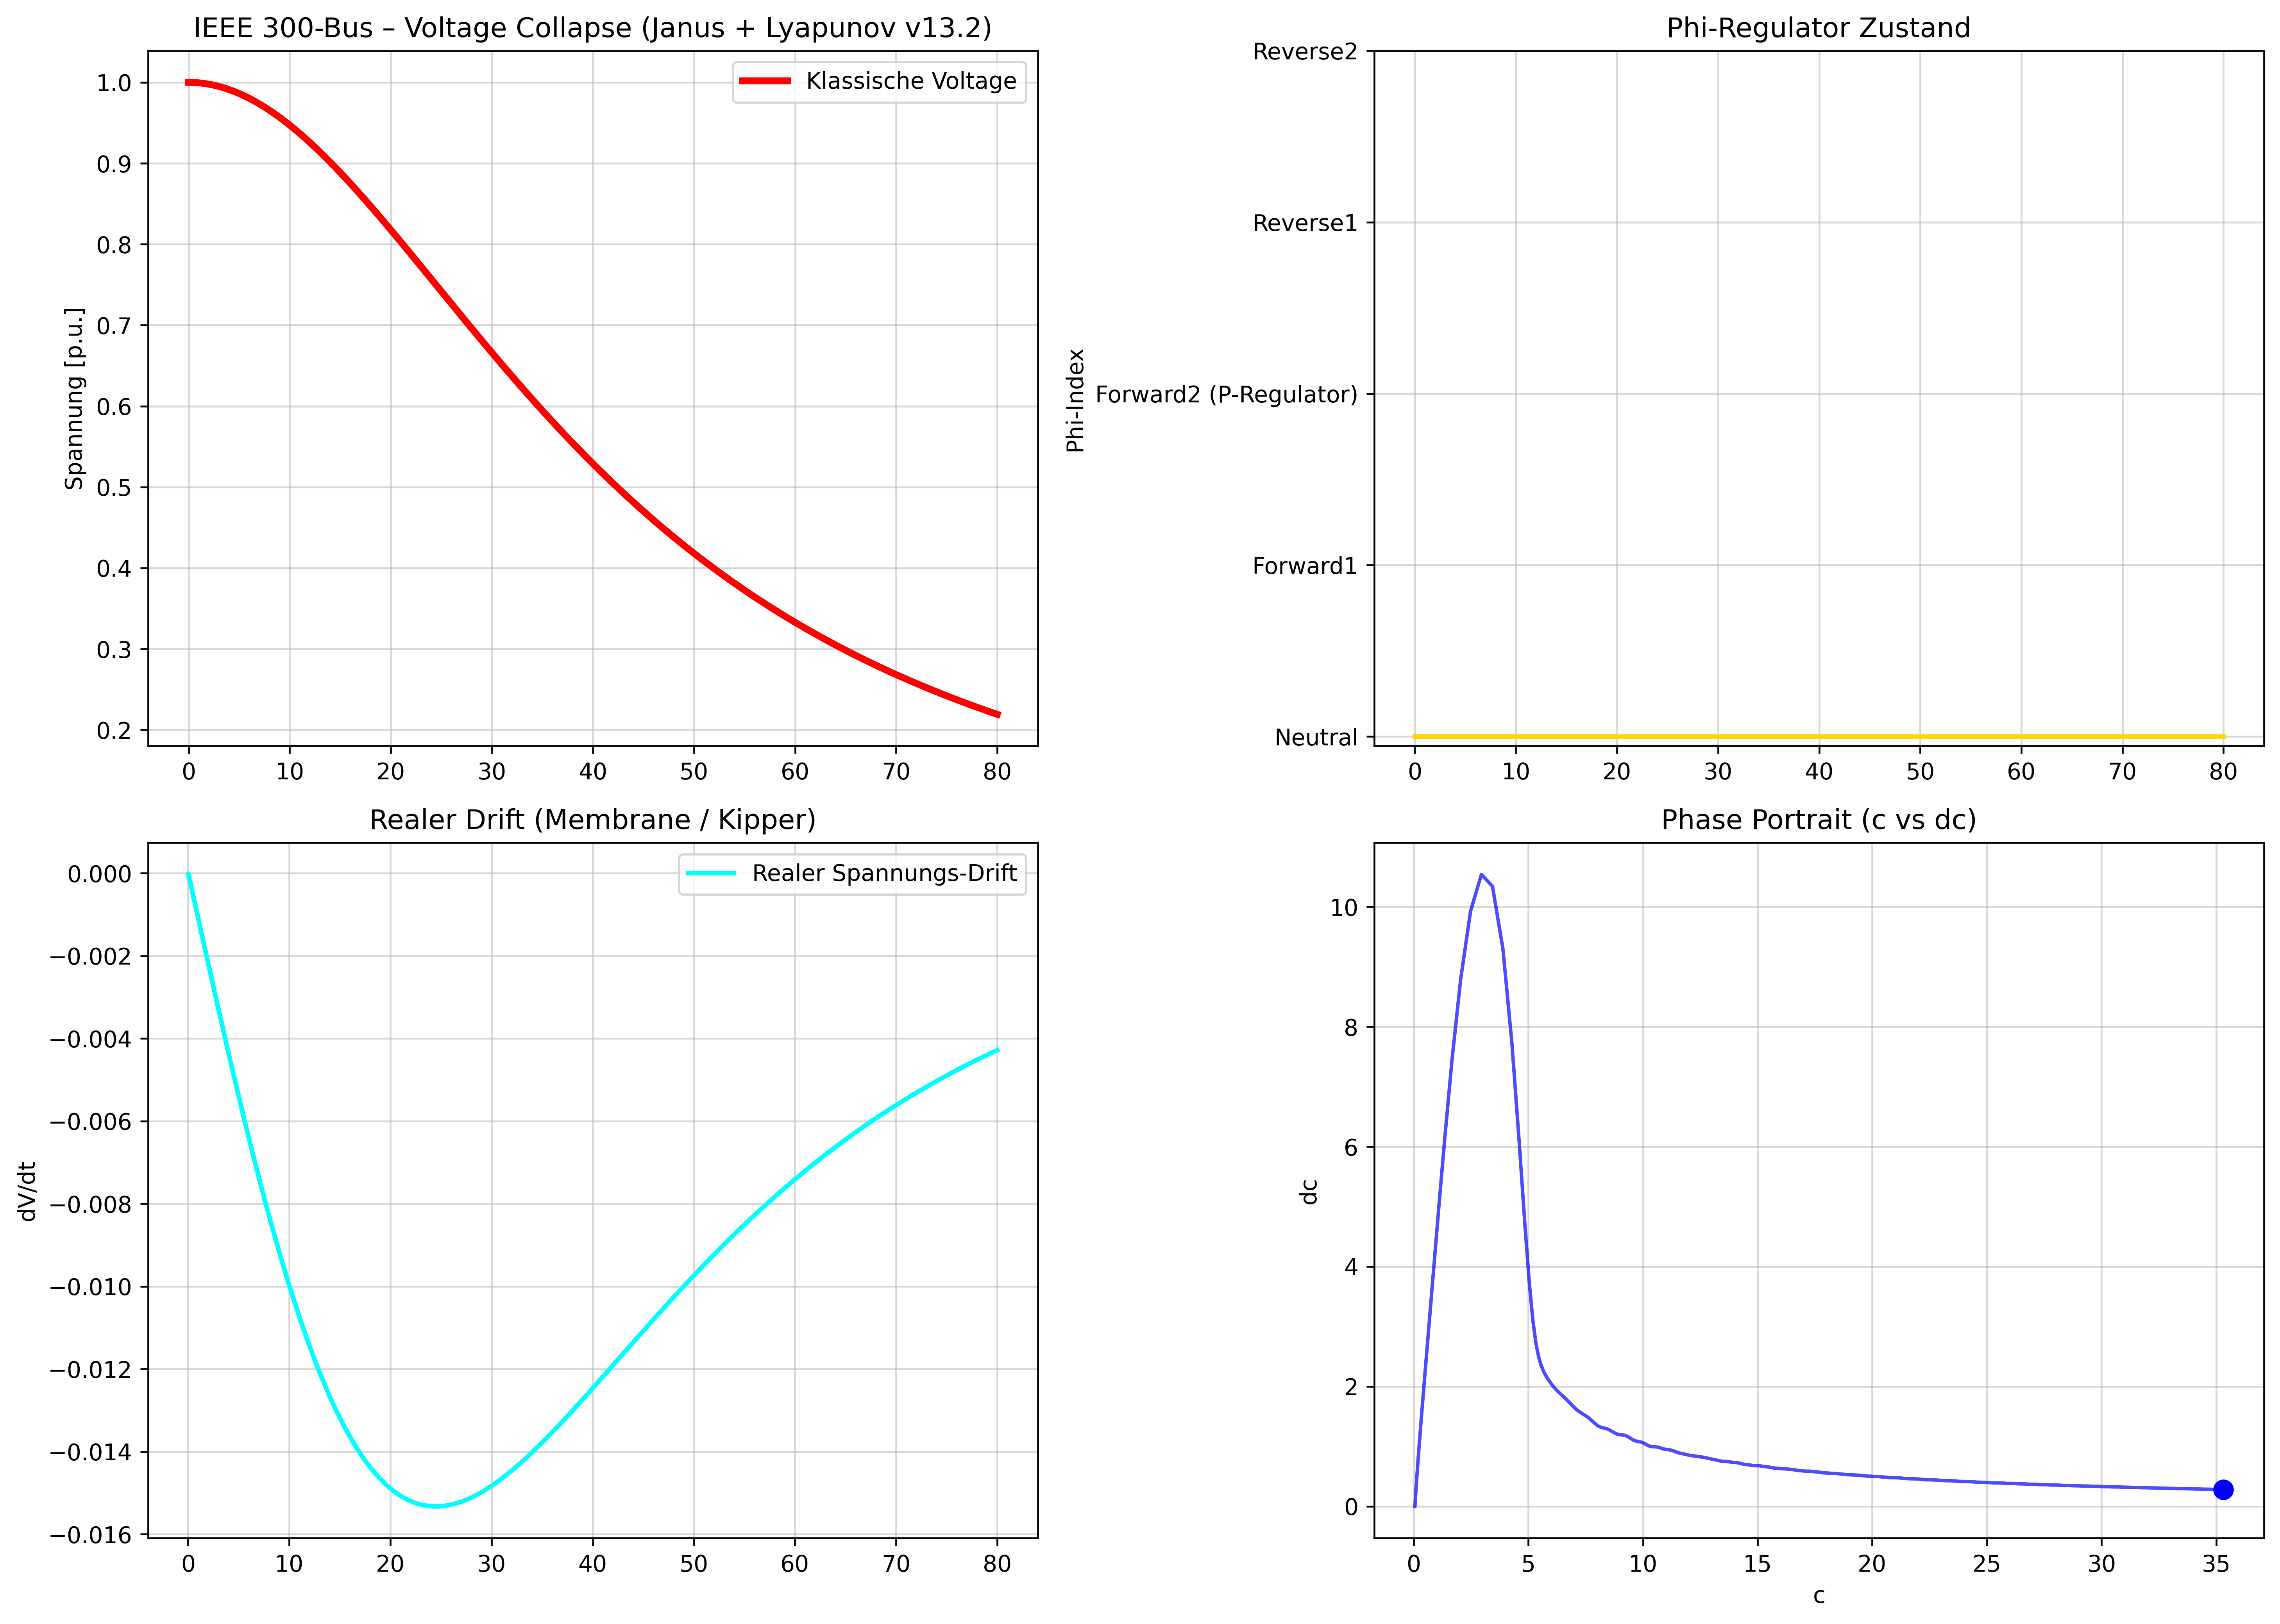

Python code for this plot:
import numpy as np
import matplotlib.pyplot as plt
from scipy.integrate import solve_ivp
import pandapower as pp
import pandapower.networks as pn

PHI_NAMES = ["Neutral", "Forward1", "Forward2 (P-Regulator)", "Reverse1", "Reverse2"]

ALPHA_FLOW = 0.95
BETA_SWIRL = 0.65
GAMMA_MEMORY = 0.40
DELTA_RESONANCE = 0.25
Q = 1.62
JANU_STRENGTH = 1.1
KAPPA_L = 0.75
WINDING_THRESHOLD = 4.0

SIGMA = 10.0
RHO = 28.0
BETA = 8.0 / 3.0
OMEGA = 2 * np.pi * 0.52

def nexah_lorenz_ode(t, x):
    c, dc, phi_idx = x
    phi = np.clip(int(round(phi_idx)), 0, 4)
    
    p_drive = [0.0, 0.85, 1.48, -1.0, -1.7][phi]
    
    f_field = SIGMA * (dc - c) + RHO * c * (1 - phi)
    f_vdp = BETA * dc * (1 - c**2)
    f_kuramoto = sum((1 + Q) * np.sin(2 * np.pi * (phi - i) / 5) for i in range(5))
    f_compass = 0.25 * np.sin(OMEGA * t + phi * 0.25) * np.cos(OMEGA * t + phi * 0.25 * 1.618)
    
    f_iota = 0.35 * np.sin(2 * np.pi * (t - 36) / 19)
    
    f_janus = JANU_STRENGTH * (np.cos(OMEGA * t + phi * 0.25) - np.sin(OMEGA * t + phi * 0.25)) * np.sign(dc)
    
    L_t = KAPPA_L * abs(dc)
    f_lyapunov = L_t * (np.sin(2 * np.pi * (4/3) * t) + np.sin(2 * np.pi * (3/2) * t))
    
    I_phi = 1.0 if phi < 3 else 0.15 + 0.85 * np.tanh((phi - 1.85) * 5.8)
    slow_start = min(1.0, t / 6.0)
    contraction = 0.92 if t < 36 else 0.68
    
    d_dc = (ALPHA_FLOW * f_field 
            + BETA_SWIRL * f_vdp 
            + GAMMA_MEMORY * f_kuramoto 
            + DELTA_RESONANCE * f_compass 
            + f_iota 
            + f_janus 
            + f_lyapunov) * I_phi * slow_start * contraction
    
    d_phi = 0.0
    if t > 20.0 and abs(dc) > WINDING_THRESHOLD:
        d_phi = 20.0 + 12.0 * (phi == 2)
    
    return [dc * contraction, d_dc, d_phi]

print("🚀 Lade IEEE 300-Bus Netz... (v13.2 Janus + Lyapunov – weicher Trigger)")
net = pn.case300()

t_eval = np.linspace(0, 80, 1600)
x0 = [0.05, 0.0, 0]

sol = solve_ivp(nexah_lorenz_ode, (0, 80), x0, t_eval=t_eval, method='RK45', rtol=1e-6, max_step=0.05)

t = sol.t
c = sol.y[0]
dc = sol.y[1]
phi_idx = np.round(sol.y[2]).astype(int).clip(0, 4)

voltage_classic = 1.0 / (1.0 + 1.15 * (0.022 * t)**2)

switch_time = None
for i in range(1, len(phi_idx)):
    if phi_idx[i] > 0 and phi_idx[i-1] == 0:
        switch_time = t[i]
        break

lead_time = 80 - switch_time if switch_time is not None else None

print(f"✅ Phi-Split bei t = {switch_time:.2f} s" if switch_time else "❌ Kein Phi-Split getriggert")
if lead_time:
    print(f"   → Vorsprung: {lead_time:.1f} s")

fig = plt.figure(figsize=(14, 10))
ax1 = fig.add_subplot(2, 2, 1)
ax1.plot(t, voltage_classic, 'r', lw=3, label="Klassische Voltage")
if switch_time:
    ax1.axvline(x=switch_time, color='purple', linestyle='--', lw=3.5, label=f'Phi-Split t={switch_time:.2f}')
ax1.set_title("IEEE 300-Bus – Voltage Collapse (Janus + Lyapunov v13.2)")
ax1.set_ylabel("Spannung [p.u.]")
ax1.grid(True, alpha=0.5)
ax1.legend()

ax2 = fig.add_subplot(2, 2, 2)
ax2.plot(t, phi_idx, 'gold', lw=2, drawstyle='steps-post')
ax2.set_title("Phi-Regulator Zustand")
ax2.set_ylabel("Phi-Index")
ax2.set_yticks(range(5))
ax2.set_yticklabels(PHI_NAMES)
ax2.grid(True, alpha=0.5)

ax3 = fig.add_subplot(2, 2, 3)
drift = np.diff(voltage_classic) / np.diff(t)
ax3.plot(t[1:], drift, 'cyan', lw=2, label="Realer Spannungs-Drift")
ax3.set_title("Realer Drift (Membrane / Kipper)")
ax3.set_ylabel("dV/dt")
ax3.grid(True, alpha=0.5)
ax3.legend()

ax4 = fig.add_subplot(2, 2, 4)
ax4.plot(c, dc, 'b-', lw=1.5, alpha=0.7)
ax4.plot(c[-1], dc[-1], 'bo', markersize=8)
ax4.set_title("Phase Portrait (c vs dc)")
ax4.set_xlabel("c")
ax4.set_ylabel("dc")
ax4.grid(True, alpha=0.5)

plt.tight_layout()
plt.savefig("ieee300_real_tunable_v13.2_janus_lyapunov.png", dpi=420, bbox_inches='tight')
print("\n📸 Plot gespeichert als: ieee300_real_tunable_v13.2_janus_lyapunov.png")
plt.show()
